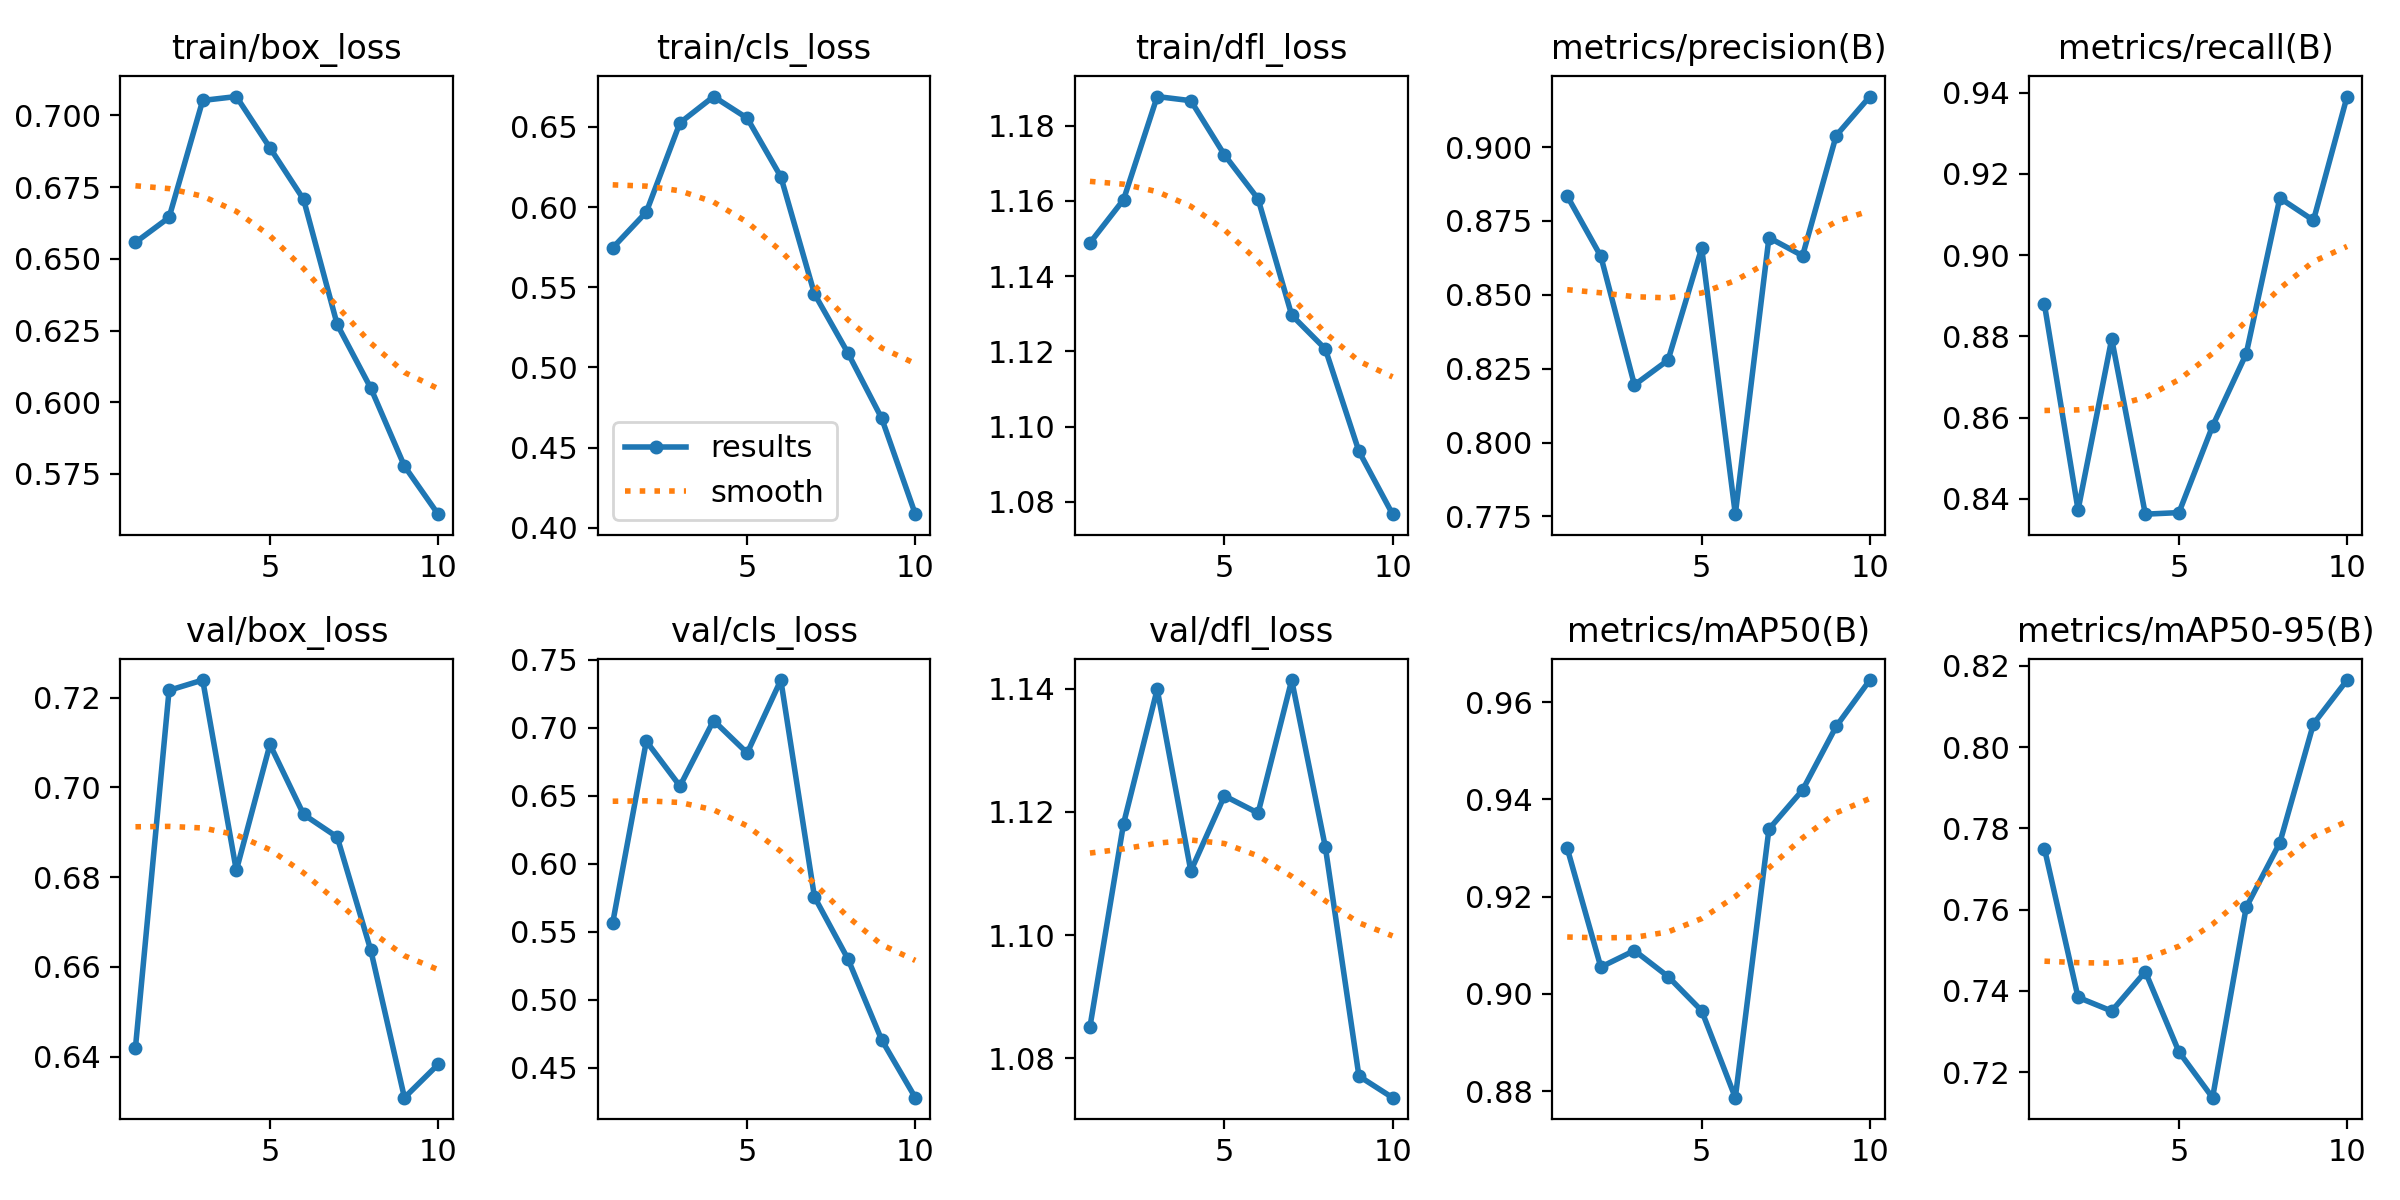

Source data for this figure (header and first rows):
epoch, train/box_loss, train/cls_loss, train/dfl_loss, metrics/precision(B), metrics/recall(B), metrics/mAP50(B), metrics/mAP50-95(B), val/box_loss, val/cls_loss, val/dfl_loss, lr/pg0, lr/pg1, lr/pg2
1, 0.6557, 0.5746, 1.149, 0.8834, 0.8879, 0.93, 0.775, 0.642, 0.5566, 1.085, 0.0002544, 0.0002544, 0.0002544
2, 0.6644, 0.5969, 1.16, 0.863, 0.8373, 0.9055, 0.7384, 0.7216, 0.6901, 1.118, 0.0004601, 0.0004601, 0.0004601
3, 0.7053, 0.6526, 1.188, 0.8195, 0.8794, 0.9089, 0.735, 0.7239, 0.6572, 1.14, 0.0006152, 0.0006152, 0.0006152
4, 0.7066, 0.669, 1.187, 0.8279, 0.8362, 0.9036, 0.7447, 0.6815, 0.7053, 1.11, 0.0005406, 0.0005406, 0.0005406
5, 0.6887, 0.6555, 1.172, 0.8659, 0.8366, 0.8965, 0.725, 0.7095, 0.6815, 1.123, 0.0005406, 0.0005406, 0.0005406
6, 0.6707, 0.619, 1.161, 0.7758, 0.8579, 0.8787, 0.7137, 0.694, 0.7351, 1.12, 0.0004645, 0.0004645, 0.0004645
7, 0.6271, 0.5459, 1.13, 0.8693, 0.8757, 0.9339, 0.7605, 0.6889, 0.5757, 1.141, 0.0003883, 0.0003883, 0.0003883
8, 0.6049, 0.5089, 1.121, 0.8632, 0.9141, 0.9419, 0.7765, 0.6637, 0.5299, 1.114, 0.0003122, 0.0003122, 0.0003122
9, 0.5777, 0.4683, 1.093, 0.9039, 0.9086, 0.955, 0.8057, 0.6309, 0.4706, 1.077, 0.0002361, 0.0002361, 0.0002361
10, 0.5609, 0.4085, 1.077, 0.9171, 0.9391, 0.9645, 0.8165, 0.6383, 0.4281, 1.074, 0.00016, 0.00016, 0.00016
